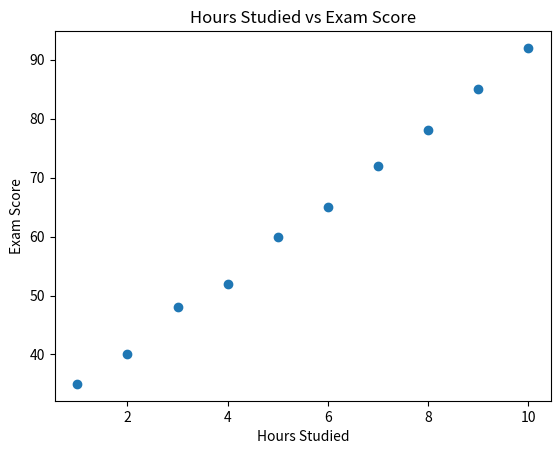

Here is the Python script that generated this plot:
import numpy as np
import pandas as pd
import matplotlib.pyplot as plt

print("Linear Regression From Scratch")

# Simple dataset
data = {
    "Hours": [1, 2, 3, 4, 5, 6, 7, 8, 9, 10],
    "Score": [35, 40, 48, 52, 60, 65, 72, 78, 85, 92]
}

df = pd.DataFrame(data)

print(df)
# Visualize the data
plt.scatter(df["Hours"], df["Score"])

plt.xlabel("Hours Studied")
plt.ylabel("Exam Score")
plt.title("Hours Studied vs Exam Score")

plt.show()
